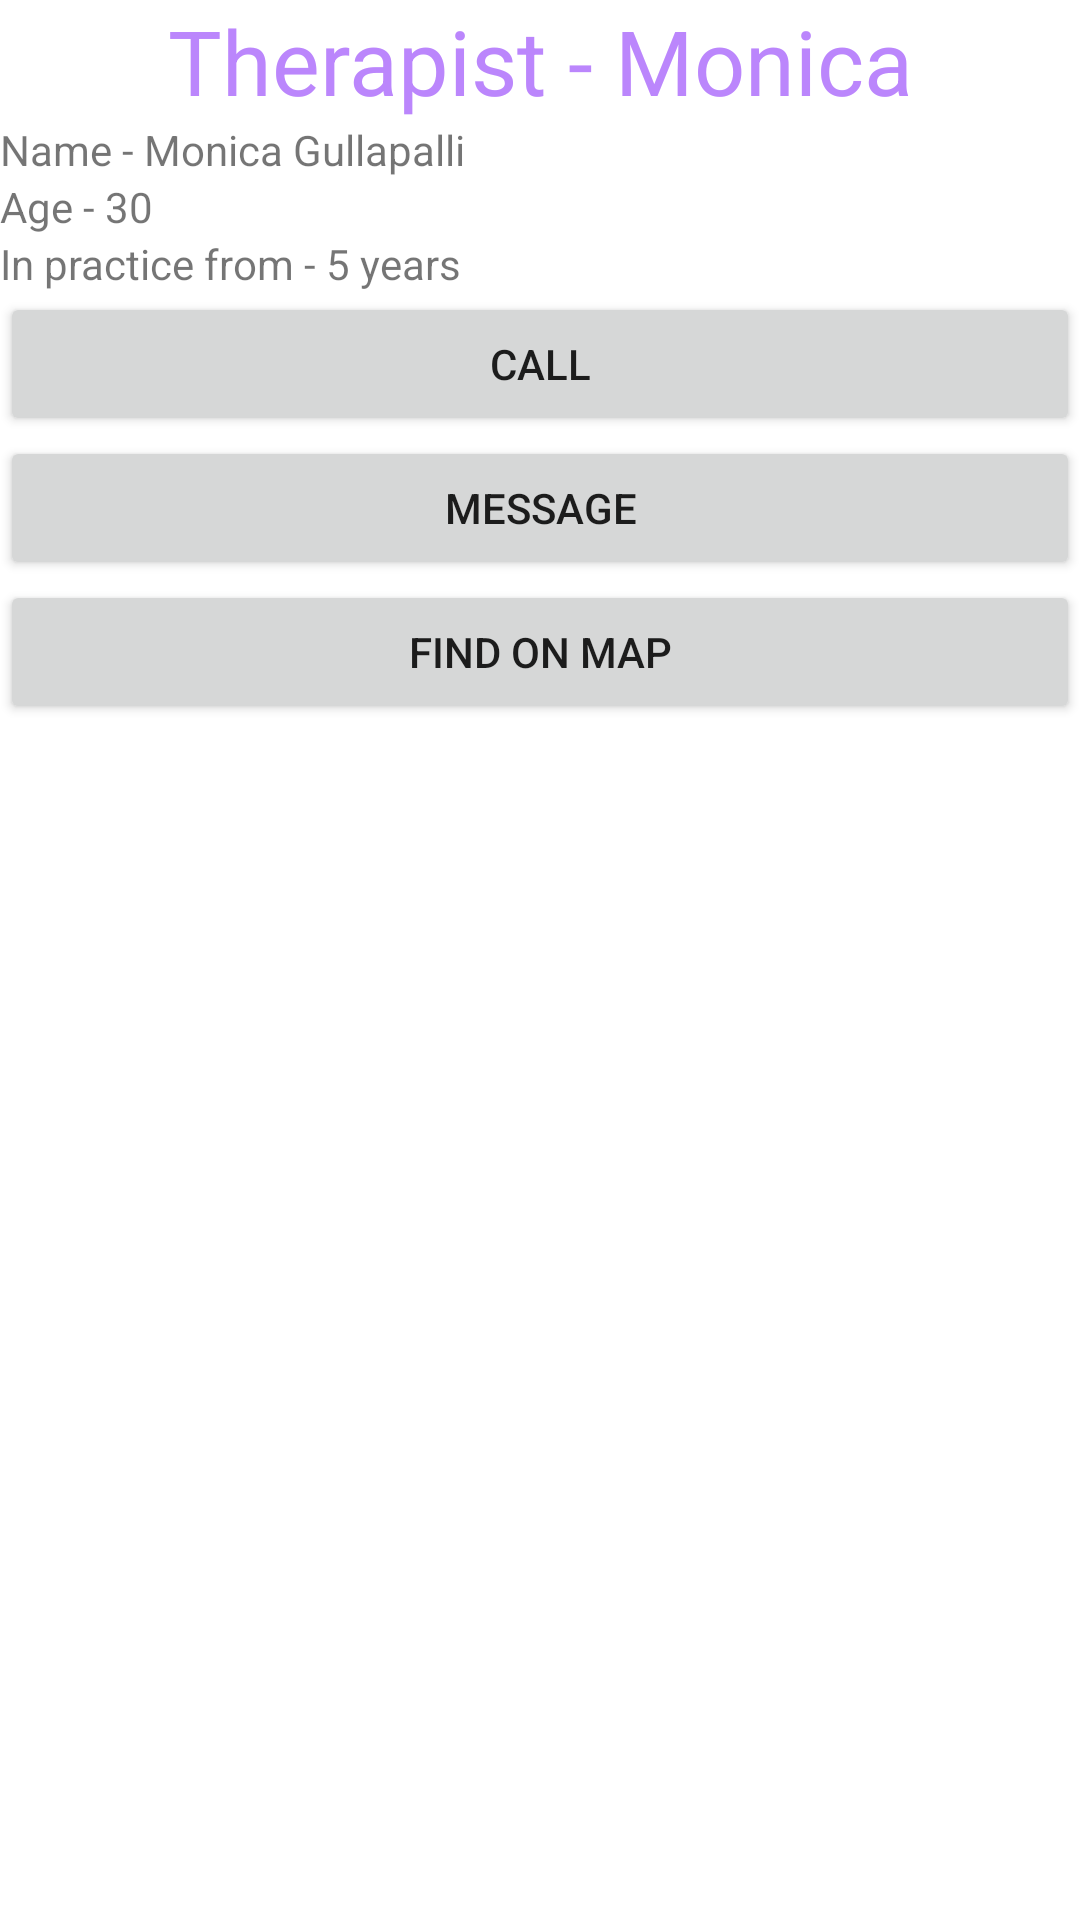

Write the Android layout XML for this screen, with the resource values it uses.
<!-- AndroidManifest.xml: application theme Theme.MhealthApp -->
<!-- res/layout/activity_therapist_monica.xml -->
<?xml version="1.0" encoding="utf-8"?>
<LinearLayout xmlns:android="http://schemas.android.com/apk/res/android"
    xmlns:app="http://schemas.android.com/apk/res-auto"
    xmlns:tools="http://schemas.android.com/tools"
    android:layout_width="match_parent"
    android:layout_height="match_parent"
    android:orientation="vertical"
    tools:context=".TherapistMonicaActivity">

    <TextView
        android:id="@+id/textView19"
        android:layout_width="match_parent"
        android:layout_height="wrap_content"
        android:text="Therapist - Monica"
        android:textSize="30sp"
        android:textColor="@color/purple_200"
        android:textAlignment="center"
        />

    <TextView
        android:id="@+id/textView20"
        android:layout_width="match_parent"
        android:layout_height="wrap_content"
        android:text="Name - Monica Gullapalli" />

    <TextView
        android:id="@+id/textView21"
        android:layout_width="match_parent"
        android:layout_height="wrap_content"
        android:text="Age - 30" />

    <TextView
        android:id="@+id/textView22"
        android:layout_width="match_parent"
        android:layout_height="wrap_content"
        android:text="In practice from - 5 years" />

    <Button
        android:id="@+id/btnCallTherapistMonica"
        android:layout_width="match_parent"
        android:layout_height="wrap_content"
        android:text="Call" />

    <Button
        android:id="@+id/btnMsgTherapistMonica"
        android:layout_width="match_parent"
        android:layout_height="wrap_content"
        android:text="Message" />

    <Button
        android:id="@+id/btnLocTherapistMonica"
        android:layout_width="match_parent"
        android:layout_height="wrap_content"
        android:text="Find on Map" />

</LinearLayout>
<!-- resources referenced by this layout -->
<resources>
  <style name="Theme.MhealthApp" parent="Theme.MaterialComponents.DayNight.DarkActionBar">
          
          <item name="colorPrimary">@color/purple_500</item>
          <item name="colorPrimaryVariant">@color/purple_700</item>
          <item name="colorOnPrimary">@color/white</item>
          
          <item name="colorSecondary">@color/teal_200</item>
          <item name="colorSecondaryVariant">@color/teal_700</item>
          <item name="colorOnSecondary">@color/black</item>
          
          <item name="android:statusBarColor" tools:targetApi="l">?attr/colorPrimaryVariant</item>
          
      </style>
  <!-- not gathered from this repository: default colours our renderer supplied (Android Studio template values) -->
  <color name="purple_200">#FFBB86FC</color>
  <color name="purple_500">#FF6200EE</color>
  <color name="purple_700">#FF3700B3</color>
  <color name="teal_200">#FF03DAC5</color>
  <color name="teal_700">#FF018786</color>
  <color name="black">#FF000000</color>
  <color name="white">#FFFFFFFF</color>
</resources>
